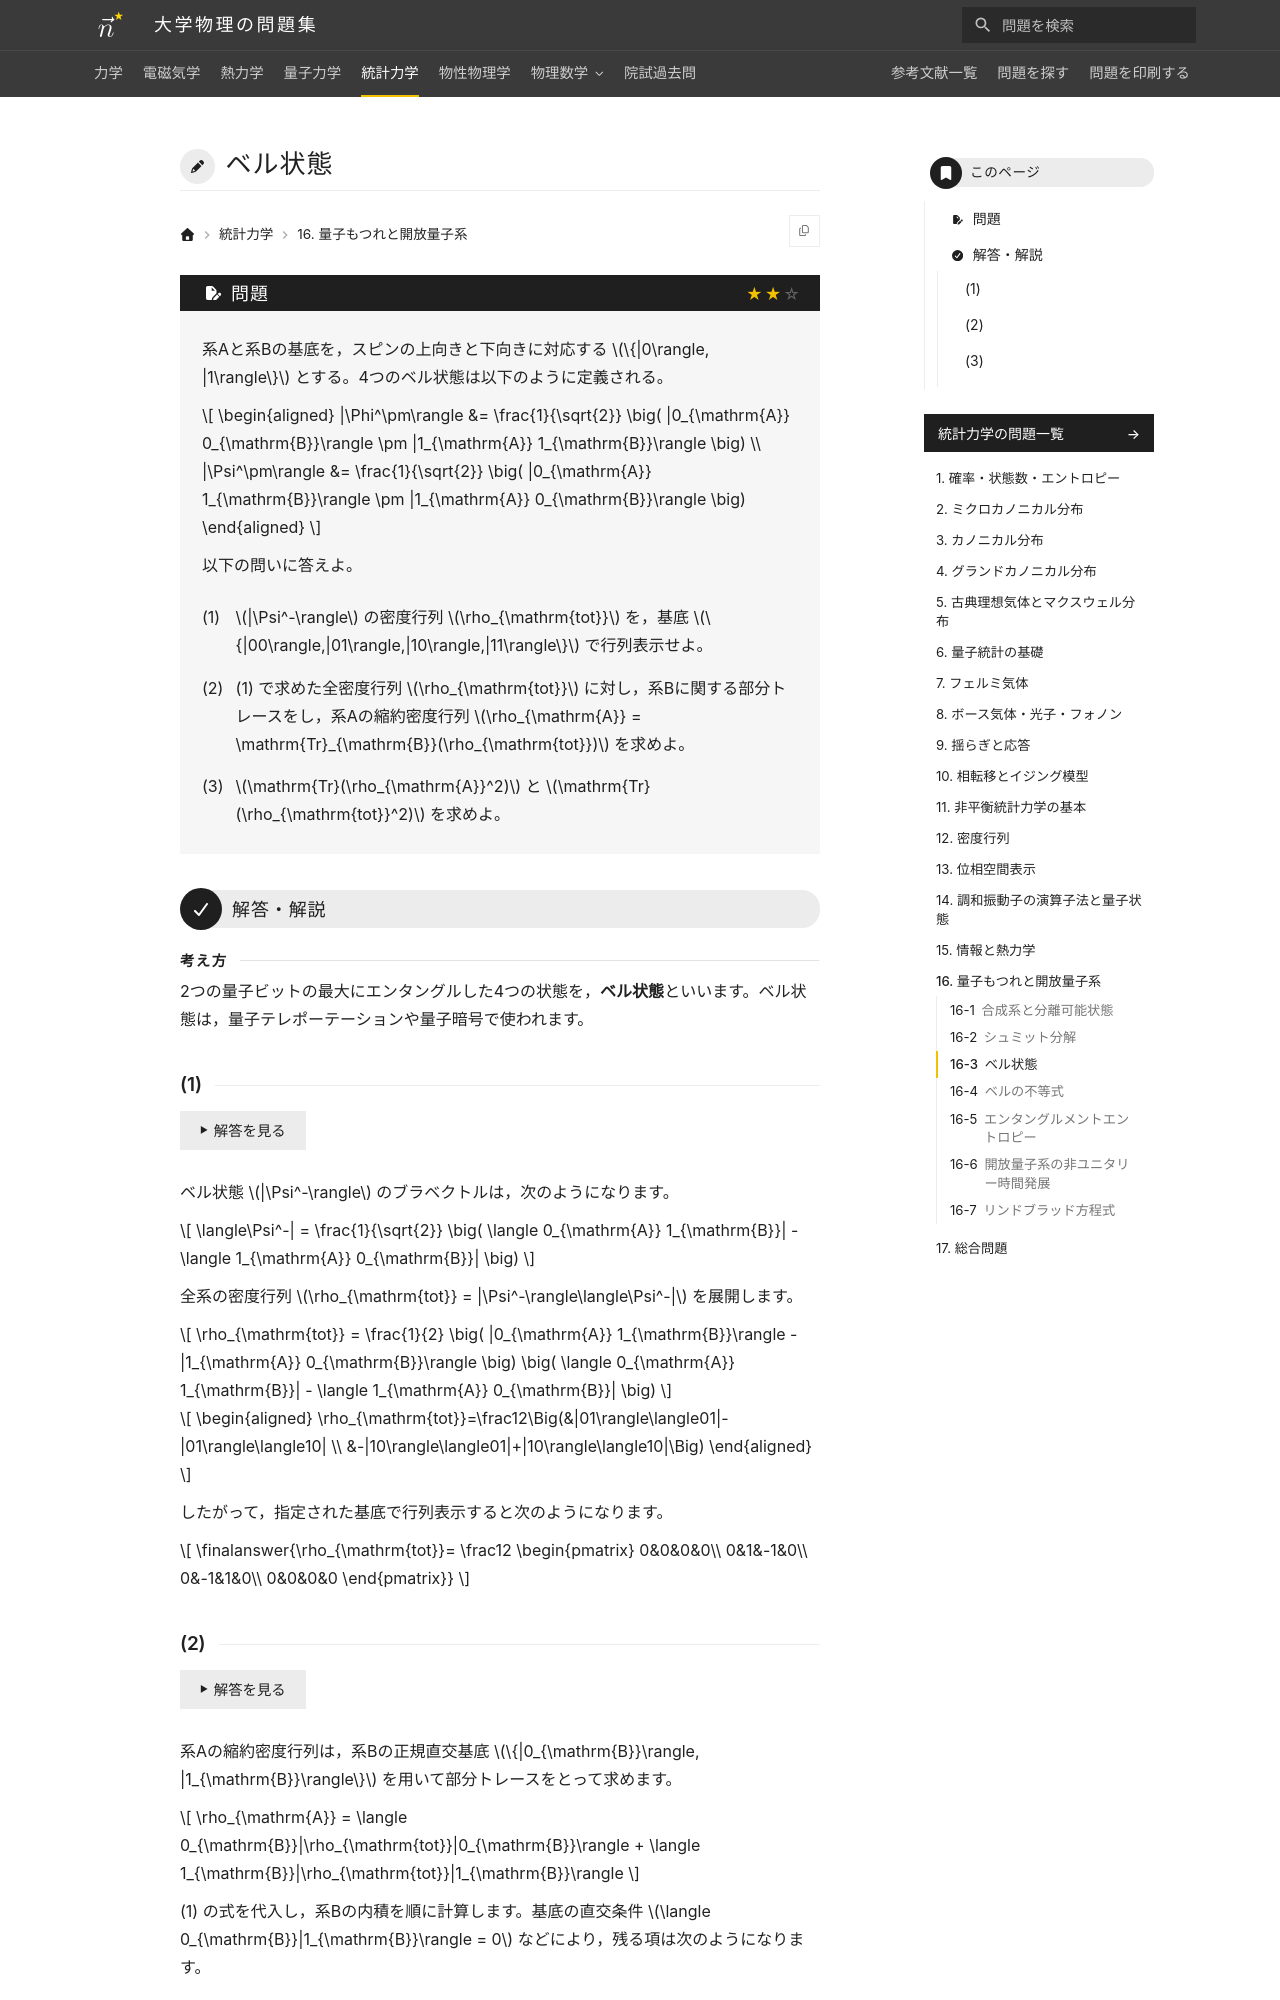

repository: Nanana-2/physics-site · page: 05statistical_mechanics/16/16_030/index.html · generator: mkdocs

---
tags:
  - 標準
---

# ベル状態

## 問題
系Aと系Bの基底を，スピンの上向きと下向きに対応する $\{|0\rangle, |1\rangle\}$ とする。4つのベル状態は以下のように定義される。

$$
\begin{aligned}
|\Phi^\pm\rangle &= \frac{1}{\sqrt{2}} \big( |0_{\mathrm{A}} 0_{\mathrm{B}}\rangle \pm |1_{\mathrm{A}} 1_{\mathrm{B}}\rangle \big) \\
|\Psi^\pm\rangle &= \frac{1}{\sqrt{2}} \big( |0_{\mathrm{A}} 1_{\mathrm{B}}\rangle \pm |1_{\mathrm{A}} 0_{\mathrm{B}}\rangle \big)
\end{aligned}
$$

以下の問いに答えよ。

(1) $|\Psi^-\rangle$ の密度行列 $\rho_{\mathrm{tot}}$ を，基底 $\{|00\rangle,|01\rangle,|10\rangle,|11\rangle\}$ で行列表示せよ。

(2) (1) で求めた全密度行列 $\rho_{\mathrm{tot}}$ に対し，系Bに関する部分トレースをし，系Aの縮約密度行列 $\rho_{\mathrm{A}} = \mathrm{Tr}_{\mathrm{B}}(\rho_{\mathrm{tot}})$ を求めよ。

(3) $\mathrm{Tr}(\rho_{\mathrm{A}}^2)$ と $\mathrm{Tr}(\rho_{\mathrm{tot}}^2)$ を求めよ。

---

## 解答・解説

<div class="approach" markdown>
2つの量子ビットの最大にエンタングルした4つの状態を，**ベル状態**といいます。ベル状態は，量子テレポーテーションや量子暗号で使われます。
</div>
